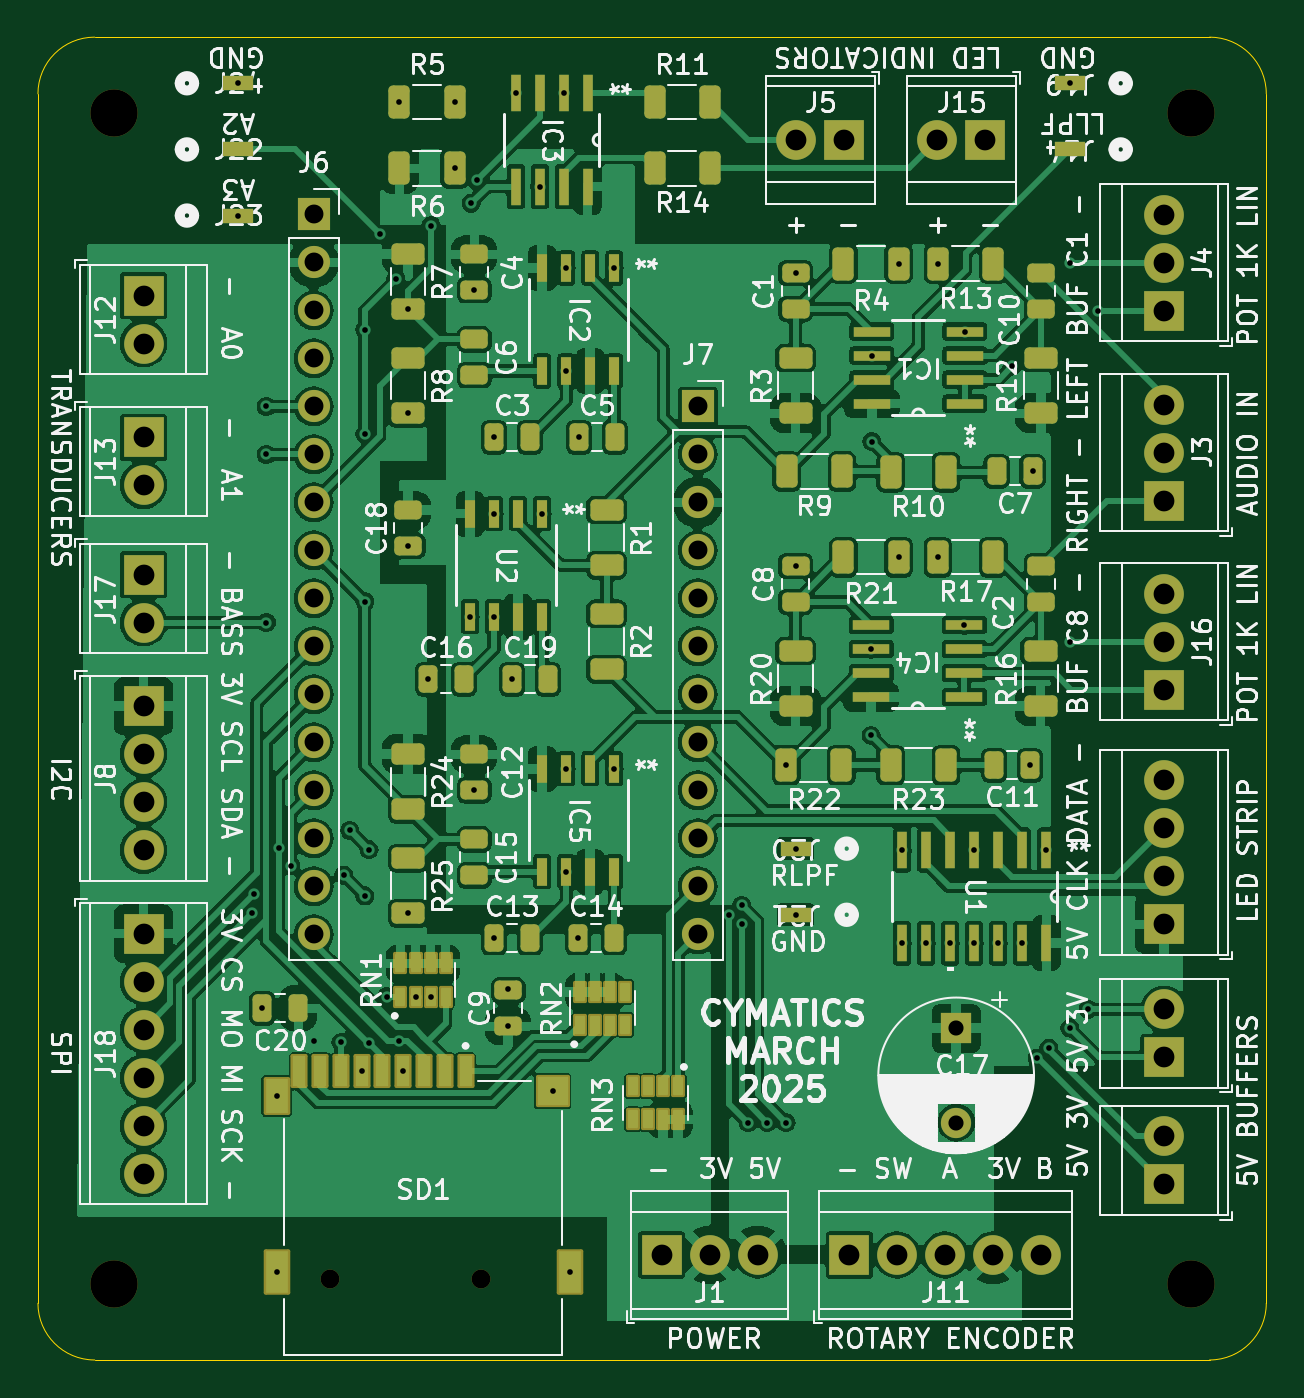
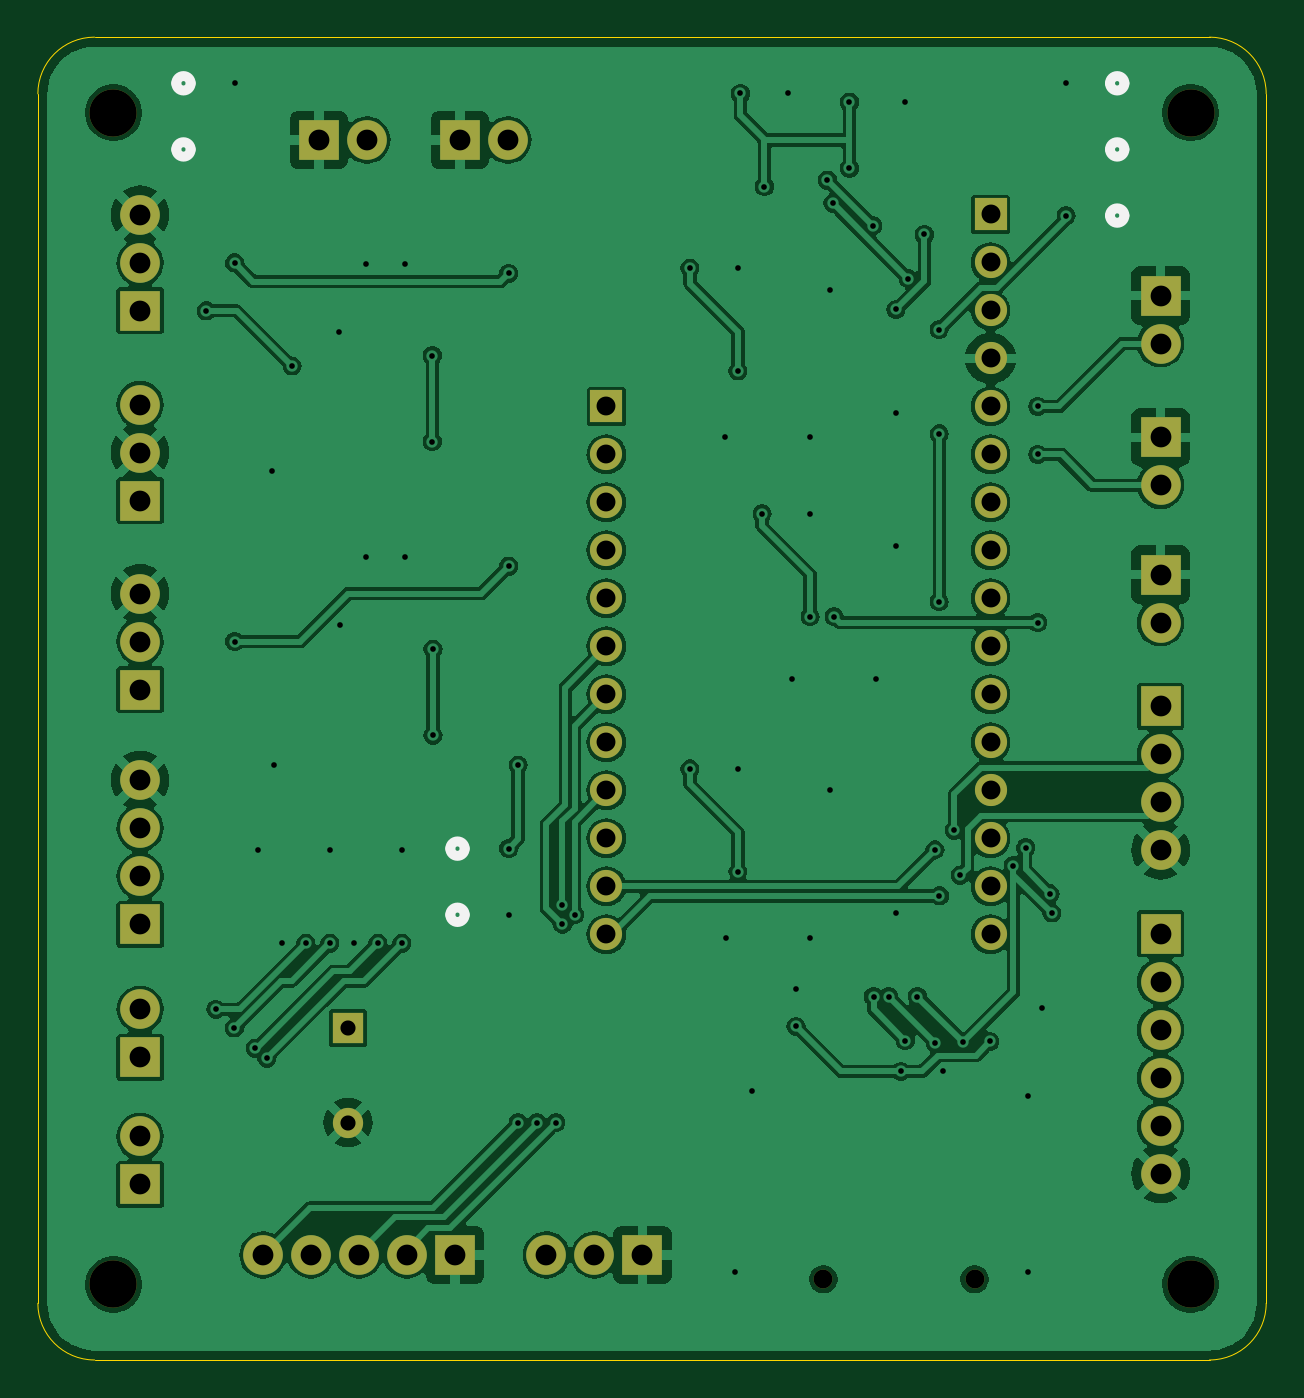
Circuit board: 11 layer files. Board 65.0 x 70.0 mm.
- bottom_copper: Cymatics-B_Cu.gbl (177796 bytes)
- bottom_mask: Cymatics-B_Mask.gbs (2919 bytes)
- paste: Cymatics-B_Paste.gbp (487 bytes)
- bottom_silk: Cymatics-B_Silkscreen.gbo (3984 bytes)
- outline: Cymatics-Edge_Cuts.gm1 (1030 bytes)
- top_copper: Cymatics-F_Cu.gtl (281436 bytes)
- top_mask: Cymatics-F_Mask.gts (10058 bytes)
- paste: Cymatics-F_Paste.gtp (7308 bytes)
- top_silk: Cymatics-F_Silkscreen.gto (220700 bytes)
- drill: Cymatics-NPTH.drl (499 bytes)
- drill: Cymatics-PTH.drl (3338 bytes)

=== bottom_copper: Cymatics-B_Cu.gbl (177796 bytes, source omitted) ===
=== bottom_mask: Cymatics-B_Mask.gbs ===
G04 #@! TF.GenerationSoftware,KiCad,Pcbnew,8.0.6*
G04 #@! TF.CreationDate,2025-02-26T23:57:55-08:00*
G04 #@! TF.ProjectId,Cymatics,43796d61-7469-4637-932e-6b696361645f,rev?*
G04 #@! TF.SameCoordinates,Original*
G04 #@! TF.FileFunction,Soldermask,Bot*
G04 #@! TF.FilePolarity,Negative*
%FSLAX46Y46*%
G04 Gerber Fmt 4.6, Leading zero omitted, Abs format (unit mm)*
G04 Created by KiCad (PCBNEW 8.0.6) date 2025-02-26 23:57:55*
%MOMM*%
%LPD*%
G01*
G04 APERTURE LIST*
%ADD10R,2.100000X2.100000*%
%ADD11C,2.100000*%
%ADD12C,1.000000*%
%ADD13C,2.500000*%
%ADD14R,1.700000X1.700000*%
%ADD15O,1.700000X1.700000*%
%ADD16R,1.600000X1.600000*%
%ADD17C,1.600000*%
G04 APERTURE END LIST*
D10*
X140250000Y-58550000D03*
D11*
X137710000Y-58550000D03*
D10*
X95710000Y-81550000D03*
D11*
X95710000Y-84090000D03*
D12*
X105550000Y-118837500D03*
X113550000Y-118837500D03*
D10*
X95710000Y-100550000D03*
D11*
X95710000Y-103090000D03*
X95710000Y-105630000D03*
X95710000Y-108170000D03*
X95710000Y-110710000D03*
X95710000Y-113250000D03*
D13*
X151120850Y-119108694D03*
D14*
X125036000Y-72650000D03*
D15*
X125036000Y-75190000D03*
X125036000Y-77730000D03*
X125036000Y-80270000D03*
X125036000Y-82810000D03*
X125036000Y-85350000D03*
X125036000Y-87890000D03*
X125036000Y-90430000D03*
X125036000Y-92970000D03*
X125036000Y-95510000D03*
X125036000Y-98050000D03*
X125036000Y-100590000D03*
D10*
X95710000Y-88510000D03*
D11*
X95710000Y-91050000D03*
X95710000Y-93590000D03*
X95710000Y-96130000D03*
D13*
X94120850Y-57108694D03*
D10*
X149710000Y-107090000D03*
D11*
X149710000Y-104550000D03*
D16*
X138710000Y-105550000D03*
D17*
X138710000Y-110550000D03*
D10*
X149710000Y-113820000D03*
D11*
X149710000Y-111280000D03*
D10*
X95710000Y-74280000D03*
D11*
X95710000Y-76820000D03*
D10*
X133050000Y-117550000D03*
D11*
X135590000Y-117550000D03*
X138130000Y-117550000D03*
X140670000Y-117550000D03*
X143210000Y-117550000D03*
D13*
X151120850Y-57108694D03*
D14*
X104710000Y-62490000D03*
D15*
X104710000Y-65030000D03*
X104710000Y-67570000D03*
X104710000Y-70110000D03*
X104710000Y-72650000D03*
X104710000Y-75190000D03*
X104710000Y-77730000D03*
X104710000Y-80270000D03*
X104710000Y-82810000D03*
X104710000Y-85350000D03*
X104710000Y-87890000D03*
X104710000Y-90430000D03*
X104710000Y-92970000D03*
X104710000Y-95510000D03*
X104710000Y-98050000D03*
X104710000Y-100590000D03*
D10*
X149710000Y-87630000D03*
D11*
X149710000Y-85090000D03*
X149710000Y-82550000D03*
D10*
X132790000Y-58550000D03*
D11*
X130250000Y-58550000D03*
D10*
X149710000Y-67590000D03*
D11*
X149710000Y-65050000D03*
X149710000Y-62510000D03*
D13*
X94120850Y-119108694D03*
D10*
X123130000Y-117550000D03*
D11*
X125670000Y-117550000D03*
X128210000Y-117550000D03*
D10*
X149710000Y-100050000D03*
D11*
X149710000Y-97510000D03*
X149710000Y-94970000D03*
X149710000Y-92430000D03*
D10*
X95710000Y-66780000D03*
D11*
X95710000Y-69320000D03*
D10*
X149710000Y-77630000D03*
D11*
X149710000Y-75090000D03*
X149710000Y-72550000D03*
M02*

=== paste: Cymatics-B_Paste.gbp ===
G04 #@! TF.GenerationSoftware,KiCad,Pcbnew,8.0.6*
G04 #@! TF.CreationDate,2025-02-26T23:57:55-08:00*
G04 #@! TF.ProjectId,Cymatics,43796d61-7469-4637-932e-6b696361645f,rev?*
G04 #@! TF.SameCoordinates,Original*
G04 #@! TF.FileFunction,Paste,Bot*
G04 #@! TF.FilePolarity,Positive*
%FSLAX46Y46*%
G04 Gerber Fmt 4.6, Leading zero omitted, Abs format (unit mm)*
G04 Created by KiCad (PCBNEW 8.0.6) date 2025-02-26 23:57:55*
%MOMM*%
%LPD*%
G01*
G04 APERTURE LIST*
G04 APERTURE END LIST*
M02*

=== bottom_silk: Cymatics-B_Silkscreen.gbo ===
G04 #@! TF.GenerationSoftware,KiCad,Pcbnew,8.0.6*
G04 #@! TF.CreationDate,2025-02-26T23:57:55-08:00*
G04 #@! TF.ProjectId,Cymatics,43796d61-7469-4637-932e-6b696361645f,rev?*
G04 #@! TF.SameCoordinates,Original*
G04 #@! TF.FileFunction,Legend,Bot*
G04 #@! TF.FilePolarity,Positive*
%FSLAX46Y46*%
G04 Gerber Fmt 4.6, Leading zero omitted, Abs format (unit mm)*
G04 Created by KiCad (PCBNEW 8.0.6) date 2025-02-26 23:57:55*
%MOMM*%
%LPD*%
G01*
G04 APERTURE LIST*
%ADD10C,0.508000*%
%ADD11R,2.100000X2.100000*%
%ADD12C,2.100000*%
%ADD13C,1.000000*%
%ADD14C,2.500000*%
%ADD15R,1.700000X1.700000*%
%ADD16O,1.700000X1.700000*%
%ADD17R,1.600000X1.600000*%
%ADD18C,1.600000*%
G04 APERTURE END LIST*
D10*
X98385900Y-55550000D02*
G75*
G02*
X97623900Y-55550000I-381000J0D01*
G01*
X97623900Y-55550000D02*
G75*
G02*
X98385900Y-55550000I381000J0D01*
G01*
X98385900Y-62550000D02*
G75*
G02*
X97623900Y-62550000I-381000J0D01*
G01*
X97623900Y-62550000D02*
G75*
G02*
X98385900Y-62550000I381000J0D01*
G01*
X98385900Y-59050000D02*
G75*
G02*
X97623900Y-59050000I-381000J0D01*
G01*
X97623900Y-59050000D02*
G75*
G02*
X98385900Y-59050000I381000J0D01*
G01*
X133296100Y-99550000D02*
G75*
G02*
X132534100Y-99550000I-381000J0D01*
G01*
X132534100Y-99550000D02*
G75*
G02*
X133296100Y-99550000I381000J0D01*
G01*
X133296100Y-96050000D02*
G75*
G02*
X132534100Y-96050000I-381000J0D01*
G01*
X132534100Y-96050000D02*
G75*
G02*
X133296100Y-96050000I381000J0D01*
G01*
X147796100Y-55550000D02*
G75*
G02*
X147034100Y-55550000I-381000J0D01*
G01*
X147034100Y-55550000D02*
G75*
G02*
X147796100Y-55550000I381000J0D01*
G01*
X147796100Y-59050000D02*
G75*
G02*
X147034100Y-59050000I-381000J0D01*
G01*
X147034100Y-59050000D02*
G75*
G02*
X147796100Y-59050000I381000J0D01*
G01*
%LPC*%
D11*
X140250000Y-58550000D03*
D12*
X137710000Y-58550000D03*
D11*
X95710000Y-81550000D03*
D12*
X95710000Y-84090000D03*
D13*
X105550000Y-118837500D03*
X113550000Y-118837500D03*
D11*
X95710000Y-100550000D03*
D12*
X95710000Y-103090000D03*
X95710000Y-105630000D03*
X95710000Y-108170000D03*
X95710000Y-110710000D03*
X95710000Y-113250000D03*
D14*
X151120850Y-119108694D03*
D15*
X125036000Y-72650000D03*
D16*
X125036000Y-75190000D03*
X125036000Y-77730000D03*
X125036000Y-80270000D03*
X125036000Y-82810000D03*
X125036000Y-85350000D03*
X125036000Y-87890000D03*
X125036000Y-90430000D03*
X125036000Y-92970000D03*
X125036000Y-95510000D03*
X125036000Y-98050000D03*
X125036000Y-100590000D03*
D11*
X95710000Y-88510000D03*
D12*
X95710000Y-91050000D03*
X95710000Y-93590000D03*
X95710000Y-96130000D03*
D14*
X94120850Y-57108694D03*
D11*
X149710000Y-107090000D03*
D12*
X149710000Y-104550000D03*
D17*
X138710000Y-105550000D03*
D18*
X138710000Y-110550000D03*
D11*
X149710000Y-113820000D03*
D12*
X149710000Y-111280000D03*
D11*
X95710000Y-74280000D03*
D12*
X95710000Y-76820000D03*
D11*
X133050000Y-117550000D03*
D12*
X135590000Y-117550000D03*
X138130000Y-117550000D03*
X140670000Y-117550000D03*
X143210000Y-117550000D03*
D14*
X151120850Y-57108694D03*
D15*
X104710000Y-62490000D03*
D16*
X104710000Y-65030000D03*
X104710000Y-67570000D03*
X104710000Y-70110000D03*
X104710000Y-72650000D03*
X104710000Y-75190000D03*
X104710000Y-77730000D03*
X104710000Y-80270000D03*
X104710000Y-82810000D03*
X104710000Y-85350000D03*
X104710000Y-87890000D03*
X104710000Y-90430000D03*
X104710000Y-92970000D03*
X104710000Y-95510000D03*
X104710000Y-98050000D03*
X104710000Y-100590000D03*
D11*
X149710000Y-87630000D03*
D12*
X149710000Y-85090000D03*
X149710000Y-82550000D03*
D11*
X132790000Y-58550000D03*
D12*
X130250000Y-58550000D03*
D11*
X149710000Y-67590000D03*
D12*
X149710000Y-65050000D03*
X149710000Y-62510000D03*
D14*
X94120850Y-119108694D03*
D11*
X123130000Y-117550000D03*
D12*
X125670000Y-117550000D03*
X128210000Y-117550000D03*
D11*
X149710000Y-100050000D03*
D12*
X149710000Y-97510000D03*
X149710000Y-94970000D03*
X149710000Y-92430000D03*
D11*
X95710000Y-66780000D03*
D12*
X95710000Y-69320000D03*
D11*
X149710000Y-77630000D03*
D12*
X149710000Y-75090000D03*
X149710000Y-72550000D03*
%LPD*%
M02*

=== outline: Cymatics-Edge_Cuts.gm1 ===
G04 #@! TF.GenerationSoftware,KiCad,Pcbnew,8.0.6*
G04 #@! TF.CreationDate,2025-02-26T23:57:55-08:00*
G04 #@! TF.ProjectId,Cymatics,43796d61-7469-4637-932e-6b696361645f,rev?*
G04 #@! TF.SameCoordinates,Original*
G04 #@! TF.FileFunction,Profile,NP*
%FSLAX46Y46*%
G04 Gerber Fmt 4.6, Leading zero omitted, Abs format (unit mm)*
G04 Created by KiCad (PCBNEW 8.0.6) date 2025-02-26 23:57:55*
%MOMM*%
%LPD*%
G01*
G04 APERTURE LIST*
G04 #@! TA.AperFunction,Profile*
%ADD10C,0.050000*%
G04 #@! TD*
G04 APERTURE END LIST*
D10*
X93120850Y-123108694D02*
G75*
G02*
X90120906Y-120108694I50J2999994D01*
G01*
X152120851Y-123108695D02*
X93120850Y-123108694D01*
X152120851Y-53108693D02*
G75*
G02*
X155120807Y-56108693I-51J-3000007D01*
G01*
X93120849Y-53108693D02*
X152120851Y-53108693D01*
X155120851Y-56108693D02*
X155120851Y-120108695D01*
X90120849Y-56108693D02*
G75*
G02*
X93120849Y-53108649I3000051J-7D01*
G01*
X90120849Y-56108693D02*
X90120850Y-120108694D01*
X155120851Y-120108695D02*
G75*
G02*
X152120851Y-123108751I-3000051J-5D01*
G01*
M02*

=== top_copper: Cymatics-F_Cu.gtl (281436 bytes, source omitted) ===
=== top_mask: Cymatics-F_Mask.gts (10058 bytes, source omitted) ===
=== paste: Cymatics-F_Paste.gtp (7308 bytes, source omitted) ===
=== top_silk: Cymatics-F_Silkscreen.gto (220700 bytes, source omitted) ===
=== drill: Cymatics-NPTH.drl ===
M48
; DRILL file {KiCad 8.0.6} date 2025-02-26T23:58:05-0800
; FORMAT={-:-/ absolute / metric / decimal}
; #@! TF.CreationDate,2025-02-26T23:58:05-08:00
; #@! TF.GenerationSoftware,Kicad,Pcbnew,8.0.6
; #@! TF.FileFunction,NonPlated,1,2,NPTH
FMAT,2
METRIC
; #@! TA.AperFunction,NonPlated,NPTH,ComponentDrill
T1C1.000
; #@! TA.AperFunction,NonPlated,NPTH,ComponentDrill
T2C2.500
%
G90
G05
T1
X105.55Y-118.837
X113.55Y-118.837
T2
X94.121Y-57.109
X94.121Y-119.109
X151.121Y-57.109
X151.121Y-119.109
M30

=== drill: Cymatics-PTH.drl ===
M48
; DRILL file {KiCad 8.0.6} date 2025-02-26T23:58:05-0800
; FORMAT={-:-/ absolute / metric / decimal}
; #@! TF.CreationDate,2025-02-26T23:58:05-08:00
; #@! TF.GenerationSoftware,Kicad,Pcbnew,8.0.6
; #@! TF.FileFunction,Plated,1,2,PTH
FMAT,2
METRIC
; #@! TA.AperFunction,Plated,PTH,ViaDrill
T1C0.300
; #@! TA.AperFunction,Plated,PTH,ComponentDrill
T2C0.800
; #@! TA.AperFunction,Plated,PTH,ComponentDrill
T3C1.000
; #@! TA.AperFunction,Plated,PTH,ComponentDrill
T4C1.100
%
G90
G05
T1
X100.71Y-55.55
X100.71Y-62.55
X101.472Y-99.447
X101.55Y-98.445
X102.0Y-104.5
X102.21Y-72.65
X102.21Y-75.19
X102.21Y-84.09
X102.75Y-109.137
X102.75Y-118.438
X102.85Y-96.0
X103.5Y-96.95
X104.75Y-106.25
X106.15Y-106.3
X106.31Y-97.45
X106.62Y-95.08
X107.25Y-107.837
X107.41Y-98.55
X107.42Y-68.583
X107.42Y-74.101
X107.42Y-82.98
X107.648Y-106.327
X107.65Y-96.11
X108.21Y-63.55
X108.575Y-103.875
X109.054Y-65.894
X109.211Y-106.211
X109.247Y-56.55
X109.45Y-107.837
X109.71Y-67.513
X109.71Y-73.013
X109.71Y-80.042
X109.71Y-99.475
X110.1Y-103.875
X110.76Y-87.092
X110.9Y-103.875
X110.935Y-63.08
X112.172Y-56.55
X112.172Y-60.05
X112.987Y-83.774
X113.047Y-61.887
X113.21Y-66.5
X113.21Y-92.962
X113.338Y-60.678
X114.257Y-78.326
X114.257Y-83.774
X114.26Y-74.274
X114.26Y-100.774
X115.0Y-103.5
X115.0Y-105.45
X115.21Y-87.092
X115.4Y-56.086
X116.67Y-61.014
X116.797Y-78.326
X117.35Y-108.887
X117.94Y-56.086
X118.075Y-65.326
X118.075Y-70.774
X118.075Y-91.826
X118.075Y-97.274
X118.25Y-118.438
X118.71Y-100.774
X118.76Y-74.274
X120.615Y-65.326
X120.615Y-91.826
X126.71Y-99.55
X127.36Y-99.05
X127.36Y-100.05
X127.71Y-110.55
X128.71Y-110.55
X129.71Y-91.63
X129.71Y-110.55
X130.21Y-65.6
X130.21Y-81.1
X130.21Y-96.05
X130.21Y-99.55
X134.209Y-85.495
X134.21Y-90.05
X134.246Y-69.955
X134.246Y-74.514
X135.672Y-65.09
X135.672Y-80.63
X135.86Y-96.122
X135.86Y-101.05
X137.13Y-101.05
X137.748Y-65.09
X137.748Y-80.63
X138.4Y-101.05
X139.136Y-84.225
X139.174Y-68.685
X139.67Y-96.122
X139.67Y-101.05
X140.94Y-101.05
X141.67Y-70.51
X142.21Y-101.05
X142.623Y-91.63
X142.755Y-76.084
X143.01Y-107.134
X143.48Y-96.122
X143.612Y-106.608
X144.71Y-55.55
X144.71Y-65.05
X144.71Y-85.09
X144.721Y-105.539
X145.71Y-104.55
X146.21Y-67.59
T2
X138.71Y-105.55
X138.71Y-110.55
T3
X104.71Y-62.49
X104.71Y-65.03
X104.71Y-67.57
X104.71Y-70.11
X104.71Y-72.65
X104.71Y-75.19
X104.71Y-77.73
X104.71Y-80.27
X104.71Y-82.81
X104.71Y-85.35
X104.71Y-87.89
X104.71Y-90.43
X104.71Y-92.97
X104.71Y-95.51
X104.71Y-98.05
X104.71Y-100.59
X125.036Y-72.65
X125.036Y-75.19
X125.036Y-77.73
X125.036Y-80.27
X125.036Y-82.81
X125.036Y-85.35
X125.036Y-87.89
X125.036Y-90.43
X125.036Y-92.97
X125.036Y-95.51
X125.036Y-98.05
X125.036Y-100.59
T4
X95.71Y-66.78
X95.71Y-69.32
X95.71Y-74.28
X95.71Y-76.82
X95.71Y-81.55
X95.71Y-84.09
X95.71Y-88.51
X95.71Y-91.05
X95.71Y-93.59
X95.71Y-96.13
X95.71Y-100.55
X95.71Y-103.09
X95.71Y-105.63
X95.71Y-108.17
X95.71Y-110.71
X95.71Y-113.25
X123.13Y-117.55
X125.67Y-117.55
X128.21Y-117.55
X130.25Y-58.55
X132.79Y-58.55
X133.05Y-117.55
X135.59Y-117.55
X137.71Y-58.55
X138.13Y-117.55
X140.25Y-58.55
X140.67Y-117.55
X143.21Y-117.55
X149.71Y-62.51
X149.71Y-65.05
X149.71Y-67.59
X149.71Y-72.55
X149.71Y-75.09
X149.71Y-77.63
X149.71Y-82.55
X149.71Y-85.09
X149.71Y-87.63
X149.71Y-92.43
X149.71Y-94.97
X149.71Y-97.51
X149.71Y-100.05
X149.71Y-104.55
X149.71Y-107.09
X149.71Y-111.28
X149.71Y-113.82
M30
